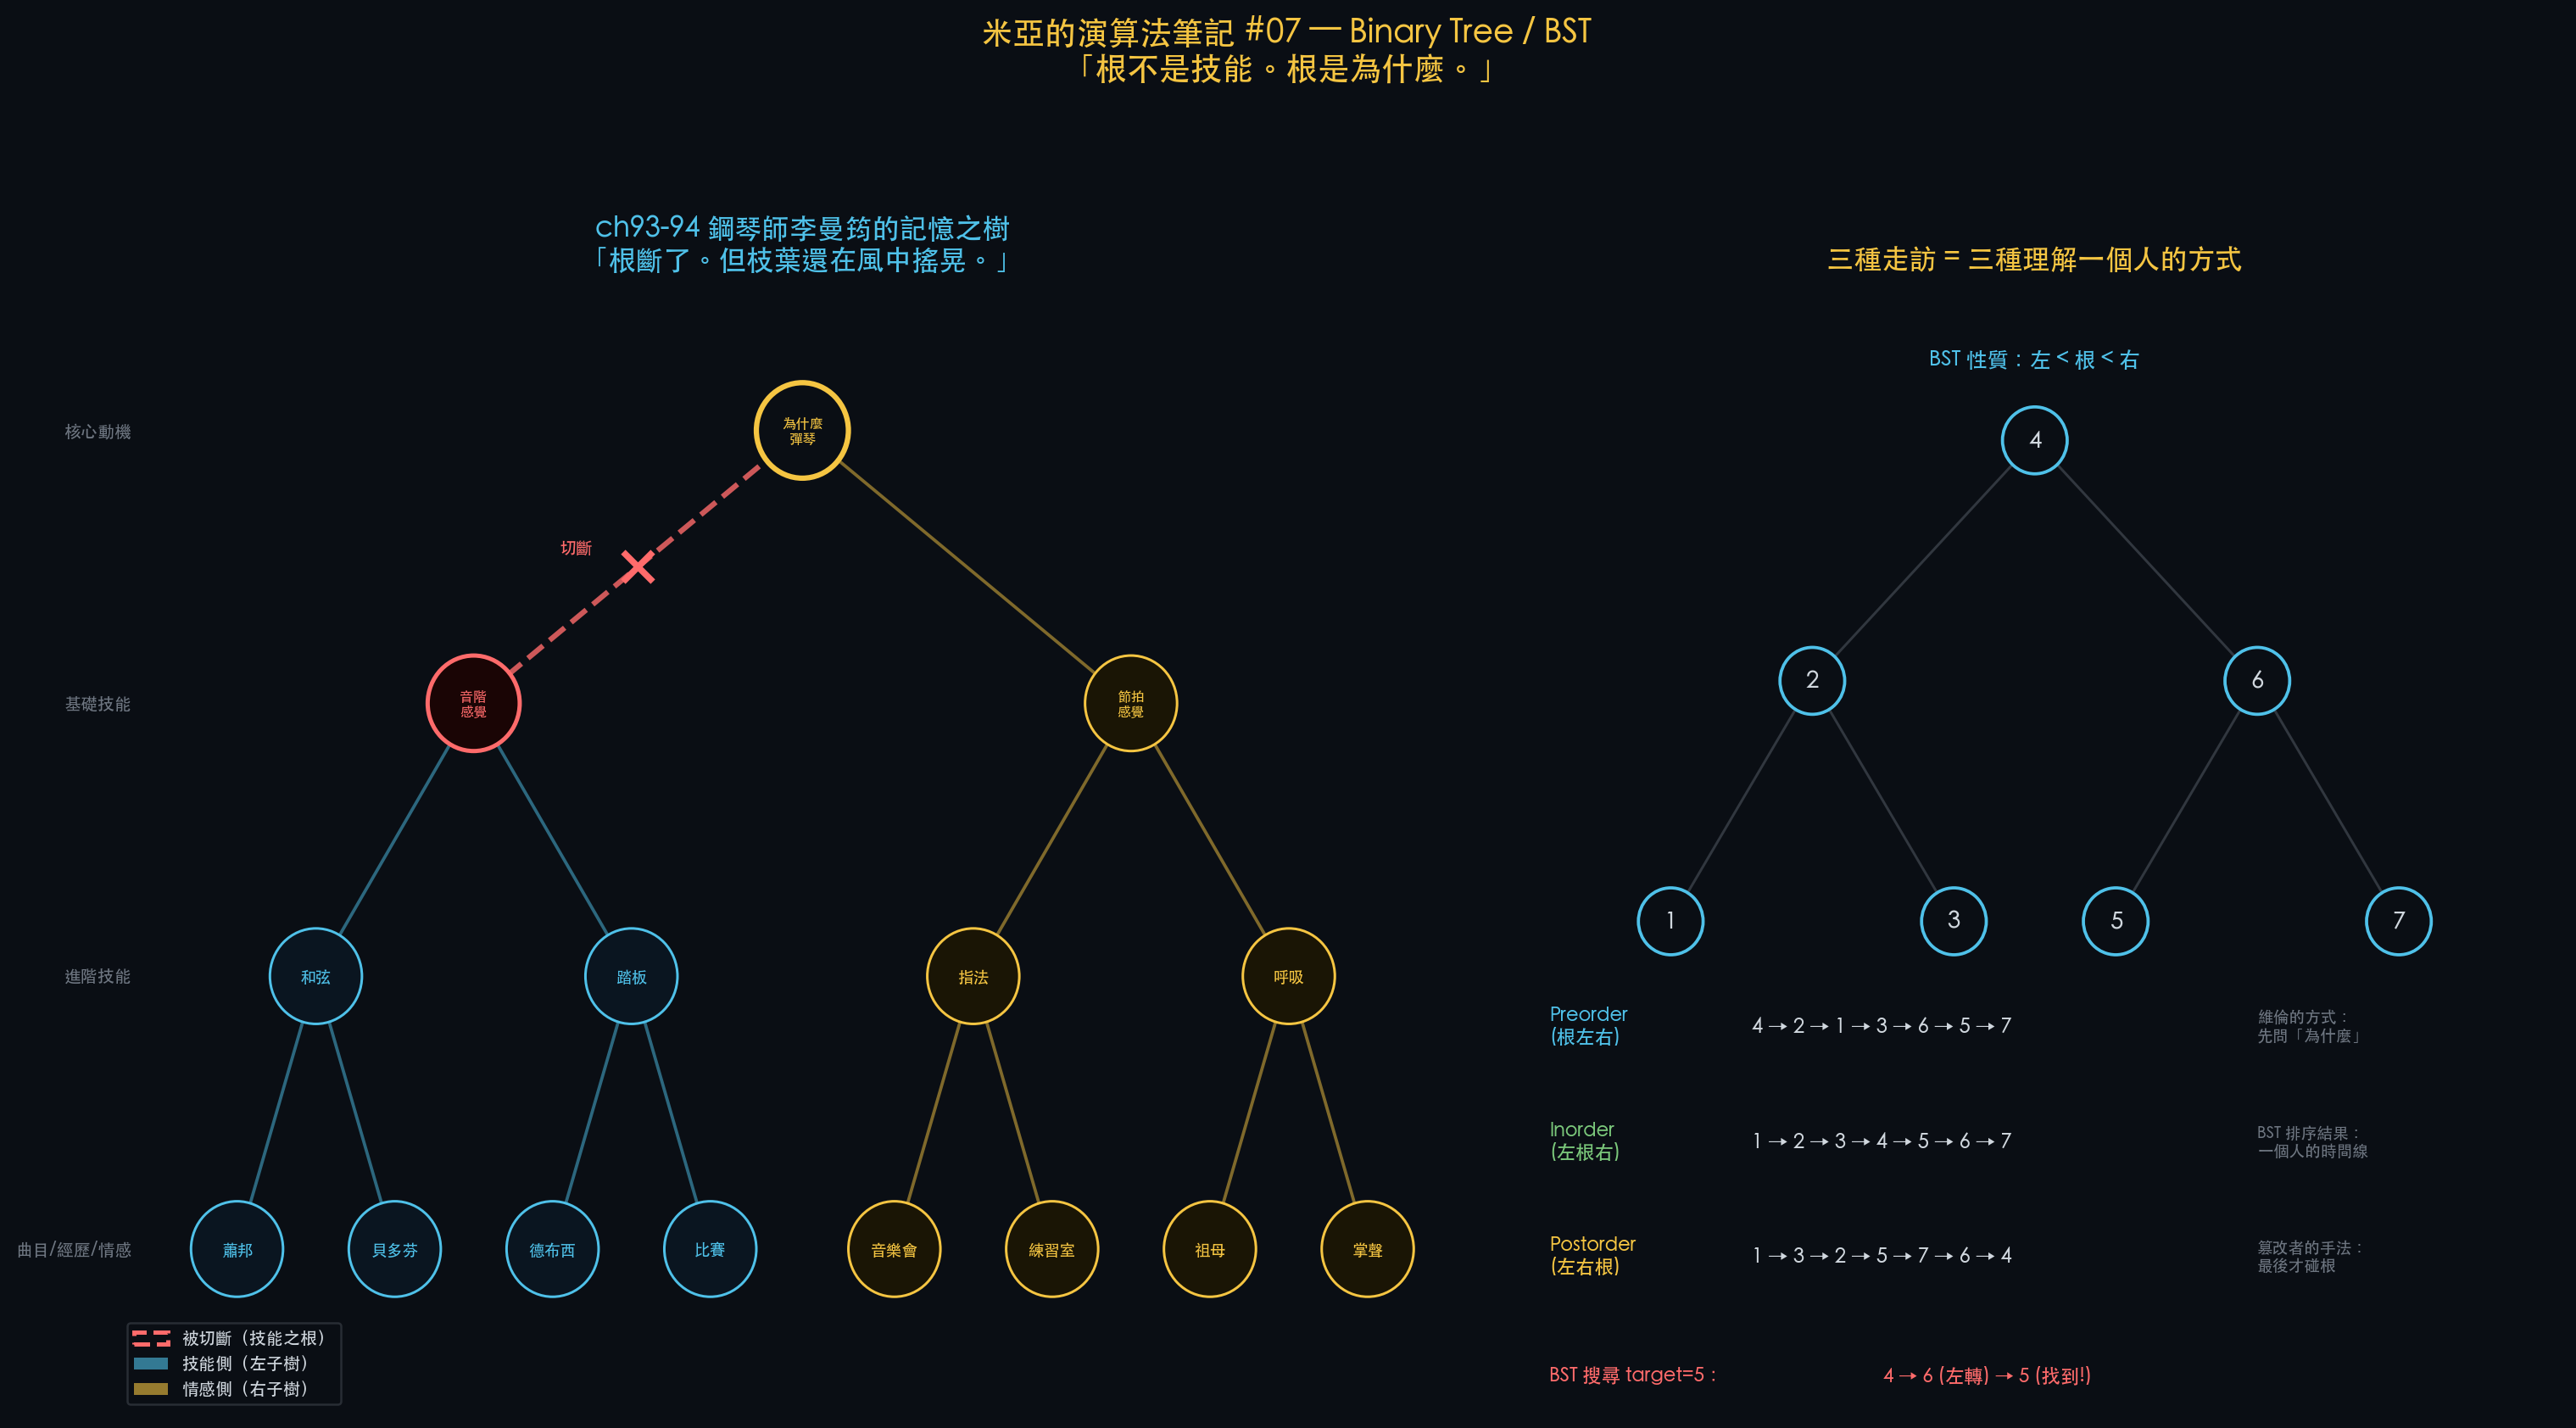

Reproduce this figure in Python.
"""
米亞的演算法筆記 #07 — Binary Tree / BST 視覺化
「根不是技能。根是『為什麼』。」
左圖：鋼琴師李曼筠的記憶之樹，標記被切斷的連結。
右圖：三種走訪順序（Preorder / Inorder / Postorder）。
"""
import matplotlib
matplotlib.use("Agg")
import matplotlib.pyplot as plt
import matplotlib.patches as mpatches
import os

DARK_BG = '#0a0e14'; MIA_BLUE = '#4fc1e9'; MIA_WARM = '#f5c542'
TEXT = '#d0d7de'; MUTED = '#6e7681'; GRID = '#1c2028'
RED = '#ff6b6b'; GREEN = '#7bc87b'

for font in ['PingFang TC', 'Heiti TC', 'Arial Unicode MS']:
    try:
        matplotlib.font_manager.findfont(font, fallback_to_default=False)
        plt.rcParams['font.family'] = font; break
    except Exception: continue

plt.rcParams.update({'text.color': TEXT, 'axes.labelcolor': TEXT,
    'xtick.color': MUTED, 'ytick.color': MUTED,
    'figure.facecolor': DARK_BG, 'axes.facecolor': DARK_BG})

# ── 鋼琴師的記憶之樹 (depth 3, 15 nodes) ──
nodes = {
    'root': ('為什麼\n彈琴', 0.5, 0.92), 'L1': ('音階\n感覺', 0.25, 0.72),
    'R1': ('節拍\n感覺', 0.75, 0.72), 'L1L': ('和弦', 0.13, 0.52),
    'L1R': ('踏板', 0.37, 0.52), 'R1L': ('指法', 0.63, 0.52),
    'R1R': ('呼吸', 0.87, 0.52), 'L1LL': ('蕭邦', 0.07, 0.32),
    'L1LR': ('貝多芬', 0.19, 0.32), 'L1RL': ('德布西', 0.31, 0.32),
    'L1RR': ('比賽', 0.43, 0.32), 'R1LL': ('音樂會', 0.57, 0.32),
    'R1LR': ('練習室', 0.69, 0.32), 'R1RL': ('祖母', 0.81, 0.32),
    'R1RR': ('掌聲', 0.93, 0.32),
}
edges = [('root','L1',True), ('root','R1',False),   # True = 被切斷
    ('L1','L1L',False), ('L1','L1R',False), ('R1','R1L',False), ('R1','R1R',False),
    ('L1L','L1LL',False), ('L1L','L1LR',False), ('L1R','L1RL',False),
    ('L1R','L1RR',False), ('R1L','R1LL',False), ('R1L','R1LR',False),
    ('R1R','R1RL',False), ('R1R','R1RR',False)]
depth_labels = {0.92: '核心動機', 0.72: '基礎技能',
                0.52: '進階技能', 0.32: '曲目/經歷/情感'}

fig, (ax1, ax2) = plt.subplots(1, 2, figsize=(17, 9.5),
                                gridspec_kw={'width_ratios': [1.3, 1]})
# ═══ 左圖：記憶之樹 ═══
ax1.set_xlim(-0.02, 1.02); ax1.set_ylim(0.2, 1.02); ax1.axis('off')

for pk, ck, cut in edges:
    px, py = nodes[pk][1], nodes[pk][2]
    cx, cy = nodes[ck][1], nodes[ck][2]
    if cut:
        ax1.plot([px,cx], [py,cy], '--', color=RED, lw=2.5, alpha=0.8)
        mx, my = (px+cx)/2, (py+cy)/2
        ax1.plot(mx, my, 'x', color=RED, markersize=14, markeredgewidth=3)
        ax1.text(mx-0.06, my+0.01, '切斷', fontsize=8, color=RED, fontweight='bold')
    else:
        ec = MIA_BLUE if ck.startswith('L') else MIA_WARM
        ax1.plot([px,cx], [py,cy], '-', color=ec, lw=1.5, alpha=0.5)

for key, (label, x, y) in nodes.items():
    if key == 'root':
        nc, fc, ec, lw = MIA_WARM, DARK_BG, MIA_WARM, 2.5
    elif key == 'L1':
        nc, fc, ec, lw = RED, '#1a0505', RED, 2
    elif key.startswith('L'):
        nc, fc, ec, lw = MIA_BLUE, '#0a1520', MIA_BLUE, 1.2
    else:
        nc, fc, ec, lw = MIA_WARM, '#1a1505', MIA_WARM, 1.2
    ax1.add_patch(plt.Circle((x,y), 0.035, facecolor=fc, edgecolor=ec,
                              linewidth=lw, zorder=5))
    fs = 6.5 if '\n' in label else 7.5
    ax1.text(x, y, label, ha='center', va='center',
             fontsize=fs, color=nc, fontweight='bold', zorder=6)

for yv, dl in depth_labels.items():
    ax1.text(-0.01, yv, dl, ha='right', va='center', fontsize=8,
             color=MUTED, style='italic')

ax1.legend(handles=[
    mpatches.Patch(facecolor='none', edgecolor=RED, linestyle='--',
                   linewidth=2, label='被切斷（技能之根）'),
    mpatches.Patch(facecolor=MIA_BLUE, alpha=0.6, label='技能側（左子樹）'),
    mpatches.Patch(facecolor=MIA_WARM, alpha=0.6, label='情感側（右子樹）')],
    loc='lower left', fontsize=8, framealpha=0.3,
    facecolor=DARK_BG, edgecolor=MUTED)
ax1.set_title('ch93-94 鋼琴師李曼筠的記憶之樹\n「根斷了。但枝葉還在風中搖晃。」',
              fontsize=13, color=MIA_BLUE, pad=12)

# ═══ 右圖：三種走訪 ═══
#       4
#      / \
#     2   6
#    / \ / \
#   1  3 5  7
stree = {4:(0.5,0.88), 2:(0.28,0.65), 6:(0.72,0.65),
         1:(0.14,0.42), 3:(0.42,0.42), 5:(0.58,0.42), 7:(0.86,0.42)}
sedges = [(4,2),(4,6),(2,1),(2,3),(6,5),(6,7)]
travs = [
    ('Preorder\n(根左右)', '4 → 2 → 1 → 3 → 6 → 5 → 7', 0.28, MIA_BLUE,
     '維倫的方式：\n先問「為什麼」'),
    ('Inorder\n(左根右)',  '1 → 2 → 3 → 4 → 5 → 6 → 7', 0.17, GREEN,
     'BST 排序結果：\n一個人的時間線'),
    ('Postorder\n(左右根)', '1 → 3 → 2 → 5 → 7 → 6 → 4', 0.06, MIA_WARM,
     '篡改者的手法：\n最後才碰根'),
]

ax2.set_xlim(-0.02, 1.02); ax2.set_ylim(-0.05, 1.02); ax2.axis('off')

for p, c in sedges:
    ax2.plot([stree[p][0], stree[c][0]], [stree[p][1], stree[c][1]],
             '-', color=MUTED, lw=1.2, alpha=0.4)
for v, (x, y) in stree.items():
    ax2.add_patch(plt.Circle((x,y), 0.032, facecolor=DARK_BG,
                              edgecolor=MIA_BLUE, linewidth=1.5, zorder=5))
    ax2.text(x, y, str(v), ha='center', va='center',
             fontsize=11, color=TEXT, fontweight='bold', zorder=6)

ax2.text(0.5, 0.95, 'BST 性質：左 < 根 < 右',
         ha='center', fontsize=10, color=MIA_BLUE, fontweight='bold')

for name, seq, yb, color, meaning in travs:
    ax2.text(0.02, yb+0.04, name, ha='left', va='center',
             fontsize=9, color=color, fontweight='bold')
    ax2.text(0.22, yb+0.04, seq, ha='left', va='center',
             fontsize=9.5, color=TEXT)
    ax2.text(0.72, yb+0.04, meaning, ha='left', va='center',
             fontsize=7.5, color=MUTED, style='italic')

ax2.text(0.02, -0.02, 'BST 搜尋 target=5：', fontsize=9, color=RED)
ax2.text(0.35, -0.02, '4 → 6 (左轉) → 5 (找到!)', fontsize=9, color=RED)
ax2.set_title('三種走訪 = 三種理解一個人的方式',
              fontsize=13, color=MIA_WARM, pad=12)

fig.suptitle('米亞的演算法筆記 #07 — Binary Tree / BST\n'
             '「根不是技能。根是為什麼。」',
             fontsize=15, color=MIA_WARM, y=0.99, fontweight='bold')
plt.tight_layout(rect=[0, 0.01, 1, 0.93])
out_path = os.path.join(os.path.dirname(__file__), 'Vol1_07_Binary_Tree_BST.png')
plt.savefig(out_path, dpi=180, bbox_inches='tight',
            facecolor=DARK_BG, edgecolor='none')
plt.close()
print(f"已儲存：{out_path}")
